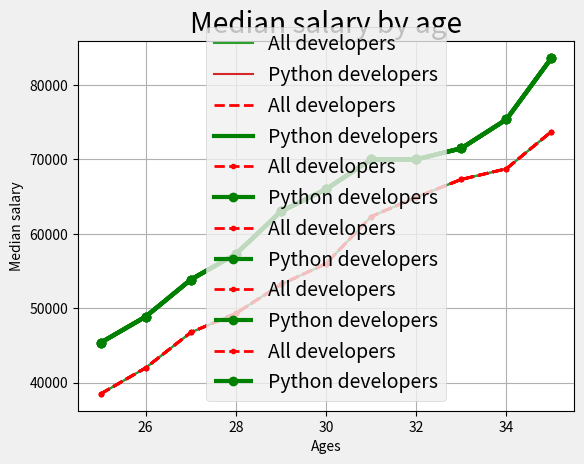

Write Python code to recreate this figure.
from matplotlib import pyplot as plt

dev_x = [25, 26, 27, 28, 29, 30, 31, 32, 33, 34, 35]
dev_y = [38496, 42000, 46752, 49320, 53200,56000, 62316, 64928, 67317, 68748, 73752]
py_dev_y = [45372, 48876, 53850, 57287, 63016,65998, 70003, 70000, 71496, 75370, 83640]

# Simple plot
plt.plot(dev_x,dev_y)
plt.plot(dev_x,py_dev_y)
plt.show()

# Adding xlabel, ylabel, title, legend
plt.xlabel('Ages')
plt.ylabel('Median salary')
plt.title('Median salary by age')
plt.plot(dev_x,dev_y,label='All developers')
plt.plot(dev_x,py_dev_y,label='Python developers')
plt.legend()
plt.show()

# Adding linewidth, linestyle, color
plt.xlabel('Ages')
plt.ylabel('Median salary')
plt.title('Median salary by age')
plt.plot(dev_x,dev_y,label='All developers',color='r',linestyle='--',linewidth=2)
plt.plot(dev_x,py_dev_y,label='Python developers',color='g',linestyle='-',linewidth=3)
plt.legend()
plt.show()

# Adding marker, grid
plt.xlabel('Ages')
plt.ylabel('Median salary')
plt.title('Median salary by age')
plt.plot(dev_x,dev_y,label='All developers',color='r',linestyle='--',linewidth=2,marker='.')
plt.plot(dev_x,py_dev_y,label='Python developers',color='g',linestyle='-',linewidth=3,marker='o')
plt.grid()
plt.legend()
plt.show()

# defaultly available styles
plt.style.available

# using default styles to plot
plt.style.use('fivethirtyeight')
plt.xlabel('Ages')
plt.ylabel('Median salary')
plt.title('Median salary by age')
plt.plot(dev_x,dev_y,label='All developers',color='r',linestyle='--',linewidth=2,marker='.')
plt.plot(dev_x,py_dev_y,label='Python developers',color='g',linestyle='-',linewidth=3,marker='o')
plt.grid(True)
plt.legend()
plt.show()

# Save the plot
plt.style.use('fivethirtyeight')
plt.xlabel('Ages')
plt.ylabel('Median salary')
plt.title('Median salary by age')
plt.plot(dev_x,dev_y,label='All developers',color='r',linestyle='--',linewidth=2,marker='.')
plt.plot(dev_x,py_dev_y,label='Python developers',color='g',linestyle='-',linewidth=3,marker='o')
plt.grid(True)
plt.legend()
plt.savefig('Comparison.png')
plt.show()

%matplotlib
plt.style.use('fivethirtyeight')
plt.xlabel('Ages')
plt.ylabel('Median salary')
plt.title('Median salary by age')
plt.plot(dev_x,dev_y,label='All developers',color='r',linestyle='--',linewidth=2,marker='.')
plt.plot(dev_x,py_dev_y,label='Python developers',color='g',linestyle='-',linewidth=3,marker='o')
plt.grid(True)
plt.legend()
plt.show()

